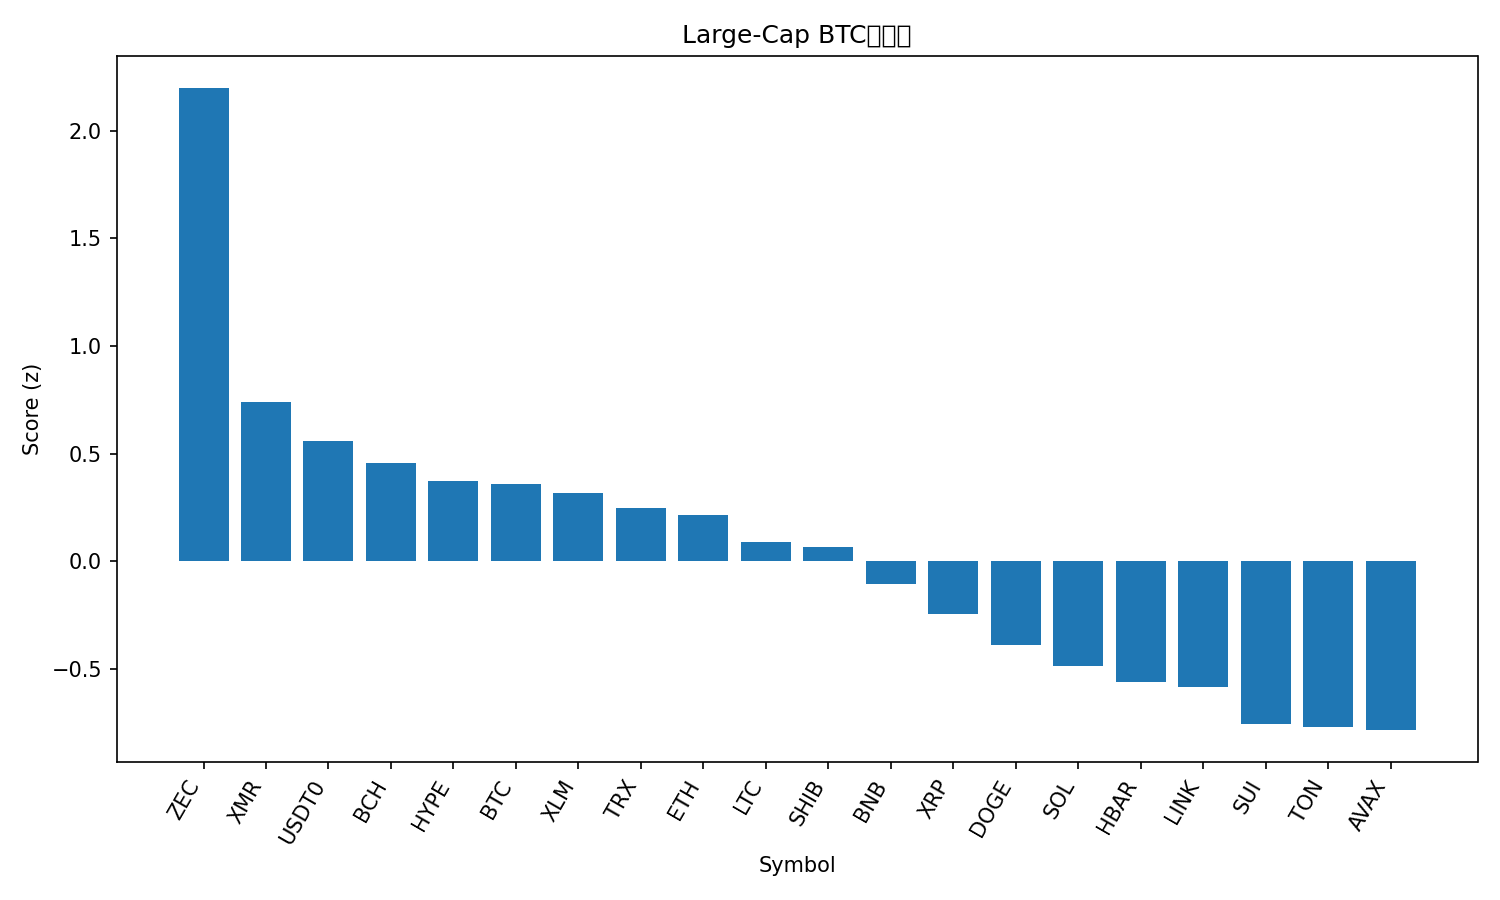

The data file committed next to this chart (first rows):
rank, name, symbol, price_btc, price_usd, pct_1h_btc, pct_24h_btc, pct_7d_btc, market_cap_rank, market_cap_usd, volume_usd, score
1, Zcash, ZEC, 0.003336, 366, 0.2472, 7.369, 38.38, 32, 6012296733, 1344287199, 2.199
2, Monero, XMR, 0.002997, 328.9, 0.5253, -0.6148, 1.385, 31, 6065512468, 161387542, 0.7399
3, USDT0, USDT0, 9.11e-06, 0.9995, 0.45, -1.346, 1.169, 34, 5660329737, 371752293, 0.5584
4, Bitcoin Cash, BCH, 0.005047, 553.8, -0.272, 1.686, 11.11, 17, 11049052256, 467764904, 0.4563
5, Hyperliquid, HYPE, 0.0004002, 43.91, 0.7148, -5.454, 11.27, 16, 11892315921, 915023485, 0.3727
6, Bitcoin, BTC, 1.0, 109693, 0.0, 0.0, 0.0, 1, 2187626198700, 63675820089, 0.3579
7, Stellar, XLM, 2.79e-06, 0.3065, 0.07808, -0.235, -1.834, 19, 9819124922, 274049131, 0.316
8, TRON, TRX, 2.69e-06, 0.2956, 0.05626, -0.3458, -3.925, 10, 27992896585, 867314790, 0.2479
9, Ethereum, ETH, 0.03504, 3844, -0.07755, -0.2235, -1.704, 2, 464698820136, 34348541567, 0.2168
10, Litecoin, LTC, 0.0008643, 94.82, -0.06342, -1.01, -0.2942, 29, 7254839319, 699198185, 0.09181
11, Shiba Inu, SHIB, 9.0181e-11, 9.89e-06, -0.155, -0.4856, -1.223, 33, 5832390053, 183268039, 0.06479
12, BNB, BNB, 0.009847, 1080, -0.04198, -2.275, -2.773, 5, 148885092952, 3777323144, -0.1039
13, XRP, XRP, 2.278e-05, 2.5, -0.4906, -0.8088, 2.338, 4, 150204110976, 4807979602, -0.2426
14, Dogecoin, DOGE, 1.69e-06, 0.185, -0.5321, -0.7352, -4.939, 9, 28051201041, 2216810089, -0.3875
15, Solana, SOL, 0.0017, 186.5, -0.5394, -1.7, -2.3, 6, 102587785576, 7157993732, -0.4857
16, Hedera, HBAR, 1.78e-06, 0.1958, -0.7499, -2.688, 16.15, 26, 8324698076, 457411743, -0.5605
17, Chainlink, LINK, 0.0001562, 17.14, -0.5255, -2.429, -2.049, 15, 11946411423, 992588369, -0.5847
18, Sui, SUI, 2.147e-05, 2.36, -0.7803, -1.78, -3.488, 25, 8539635976, 1209280064, -0.7572
19, Toncoin, TON, 2.041e-05, 2.24, -1.52, 2.074, 5.826, 35, 5652879621, 208803762, -0.768
20, Avalanche, AVAX, 0.0001672, 18.35, -0.5982, -3.047, -4.606, 27, 7834659428, 603907592, -0.784
21, Cardano, ADA, 5.57e-06, 0.6108, -0.9342, -2.297, -5.368, 11, 22348898336, 1364945130, -1.009
